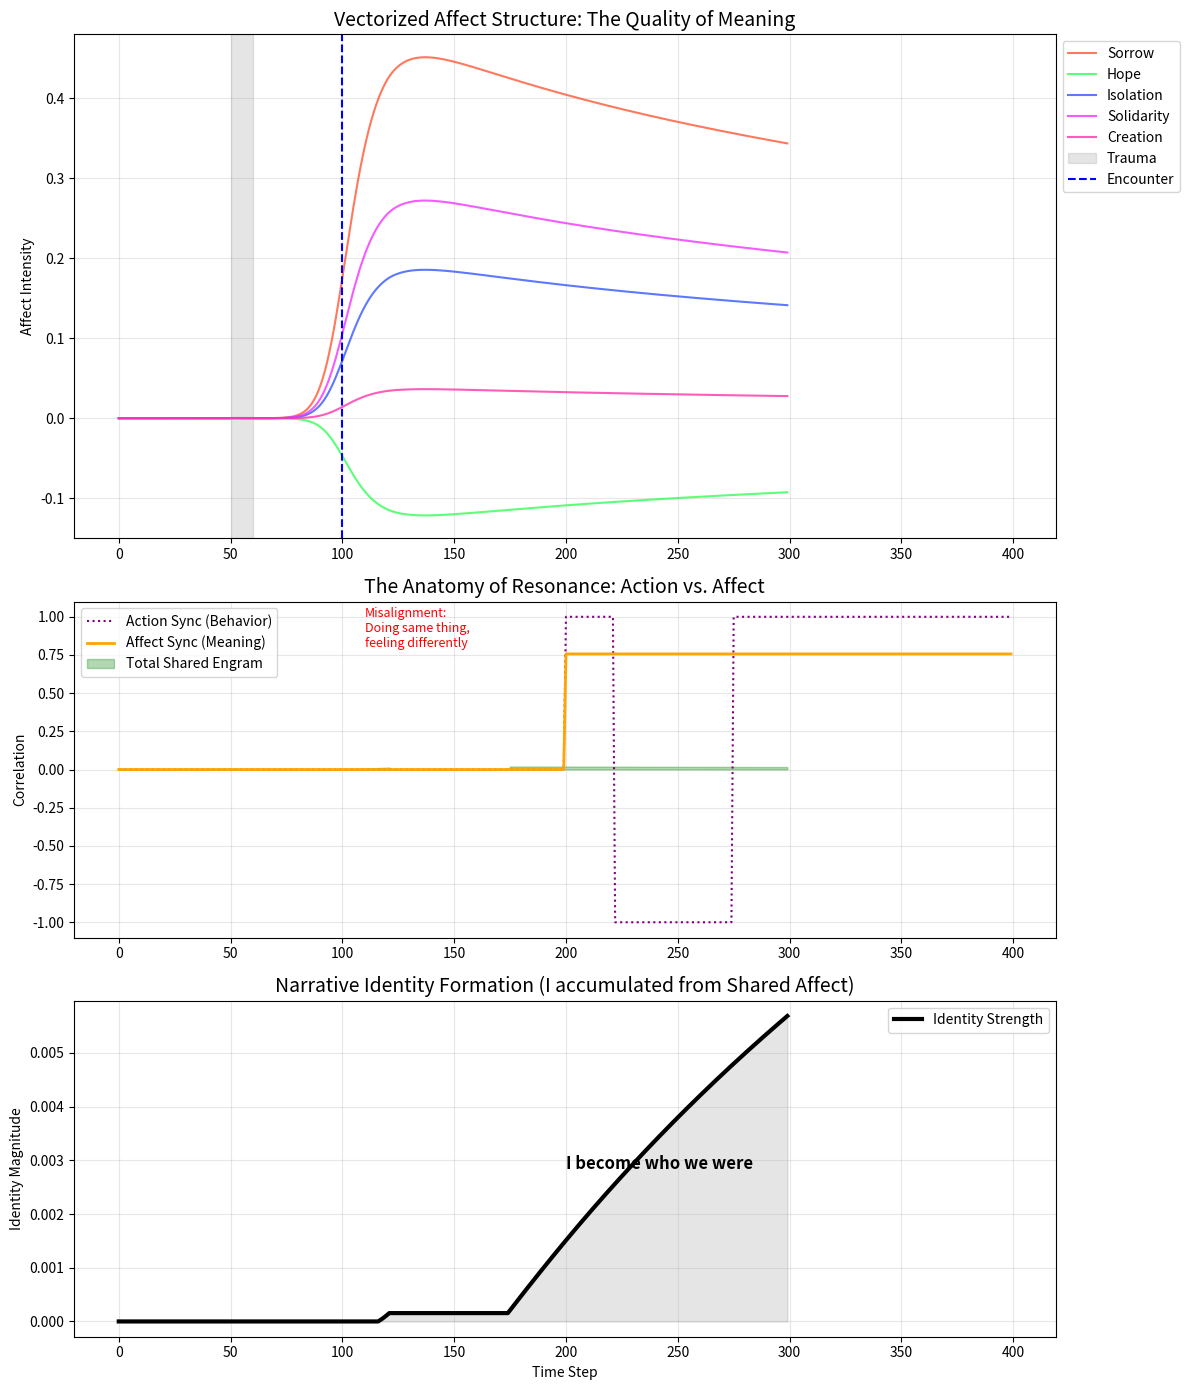

Generate this figure with matplotlib:
import numpy as np
import matplotlib.pyplot as plt
import matplotlib.cm as cm

# --- 研究用パラメータ設定 (Identity Phase) ---
STEPS = 300
DIM_MEANING = 3  # 知覚・痕跡の次元 (S, T)
DIM_AFFECT = 5  # 情動の次元 (A) [悲哀, 希望, 孤立, 連帯, 創造]

DT = 0.1
ALPHA_TRACE = 1.0
BETA_ACTION = 1.5
GAMMA_CREATION = 0.8

# Identity形成率
ETA_IDENTITY = 0.05

np.random.seed(45)  # 意図的なすれ違いを作るためのシード調整


def sigmoid(x):
    return 1.0 / (1.0 + np.exp(-x))


def softmax(x):
    e_x = np.exp(x - np.max(x))
    return e_x / (e_x.sum() + 1e-8)


def cosine_similarity(v1, v2):
    n1 = np.linalg.norm(v1)
    n2 = np.linalg.norm(v2)
    if n1 < 1e-6 or n2 < 1e-6:
        return 0.0
    return np.dot(v1, v2) / (n1 * n2)


class Identity_SIA_Agent:
    def __init__(self, name, affect_matrix_seed=0):
        self.name = name

        # 1. 状態変数
        self.S = np.zeros(DIM_MEANING)  # Self State
        self.T = np.zeros(DIM_MEANING)  # Trace (Physical/Memory)
        self.A = np.zeros(DIM_AFFECT)  # Affect Vector (Meaning) ★Vectorized
        self.I = np.zeros(DIM_AFFECT)  # Narrative Identity (Structure) ★New

        self.last_action = np.zeros(DIM_MEANING)

        # 2. 構造パラメータ (Trace -> Affect 変換行列)
        # 痕跡(3次元)をどういう感情(5次元)に解釈するか？という「性格」
        np.random.seed(affect_matrix_seed)
        self.W_T2A = np.random.uniform(-0.5, 0.8, (DIM_AFFECT, DIM_MEANING))

        # 履歴
        self.history = {
            'P_self': [], 'Action_Norm': [],
            'Affect_Vec': [], 'Identity_Norm': [], 'Discrepancy': []
        }

    def compute_attribution(self, E_meaning):
        diff = E_meaning - self.S
        dist = np.linalg.norm(diff)
        trace_mag = np.linalg.norm(self.T)
        action_mag = np.linalg.norm(self.last_action)

        logit = -dist + (ALPHA_TRACE * trace_mag) + (BETA_ACTION * action_mag)
        return sigmoid(logit), dist, diff

    def step(self, world_vec, interact_force=None, shared_resonance=0.0):
        # --- 1. 解釈と帰属 ---
        E_meaning = world_vec.copy()
        if interact_force is not None:
            E_meaning += interact_force

        P_self, dist, diff = self.compute_attribution(E_meaning)

        # --- 2. 痕跡形成 (Trace) ---
        # 物理的な痛みの記録
        attention = softmax(np.abs(diff) + np.abs(self.T))
        self.S += 0.5 * P_self * attention * diff * DT

        shock = np.tanh(dist)
        d_T = (shock * diff * P_self * DT) - (0.01 * self.T * DT)
        self.T += d_T

        # --- 3. 情動ベクトルの生成 (Vectorized Affect) ---
        # A(t) = decay * A(t-1) + W * T * P_self
        # つまり、痕跡(T)が変換行列(W)を通って、特定の「感情の質」になる

        affect_input = np.dot(self.W_T2A, self.T) * P_self

        # 自己回帰（物語的持続性）+ 入力
        self.A = 0.9 * self.A + 0.1 * affect_input

        # --- 4. アイデンティティの形成 (Identity Update) ★Core Theory ---
        # Identityは「一人」では育たない。「共有された共鳴」があった時だけ、
        # その瞬間のAffectがIdentityとして結晶化する。
        # I(t+1) = I(t) + η * Shared * A(t)

        if shared_resonance > 0.01:
            d_I = ETA_IDENTITY * shared_resonance * self.A * DT
            self.I += d_I

        # --- 5. 行動生成 ---
        # 行動は Affect の強さと、Identity の安定感から生まれる
        # Identityが確立してくると、行動はブレなくなる（今回は簡易実装）

        drive = np.linalg.norm(self.A) * GAMMA_CREATION
        action_vec = (self.S - world_vec) * drive

        self.last_action = action_vec

        # 履歴
        self.history['P_self'].append(P_self)
        self.history['Action_Norm'].append(np.linalg.norm(action_vec))
        self.history['Affect_Vec'].append(self.A.copy())
        self.history['Identity_Norm'].append(np.linalg.norm(self.I))
        self.history['Discrepancy'].append(dist)

        return action_vec


# --- 実験セットアップ ---

# 異なる「解釈特性(W)」を持つ二人
agent_A = Identity_SIA_Agent("Protagonist", affect_matrix_seed=42)
agent_B = Identity_SIA_Agent("Partner", affect_matrix_seed=99)

world_state = np.zeros(DIM_MEANING)
shared_engram_history = []
resonance_components = []  # [Action_Sync, Affect_Sync]

# シナリオ
# 0-50: 平穏
# 50-60: 共通のトラウマ体験 (Impact)
# 60-150: すれ違い (Actionは合うがAffectが合わない)
# 150-: 真の共鳴 (Identity形成)

print("Running SIA Identity Simulation...")

for t in range(STEPS):
    # --- 世界 ---
    if 50 <= t < 60:
        target = np.array([5.0, 5.0, 5.0])  # 強い衝撃
        world_state = 0.8 * world_state + 0.2 * target
    else:
        world_state *= 0.95  # 減衰

    # --- Interaction (t >= 100) ---
    interact_force_A = None
    current_shared = 0.0
    cos_act = 0.0
    cos_aff = 0.0

    if t >= 100:
        # 互いに影響し合う
        action_B = agent_B.step(world_state, interact_force=agent_A.last_action * 0.3, shared_resonance=0)
        interact_force_A = action_B * 0.3

        # --- Shared Engram Formula (Final Ver) ---
        # Shared = P1 * P2 * cos(Action) * cos(Affect) * min(|A1|, |A2|)

        p1 = agent_A.history['P_self'][-1]
        p2 = agent_B.history['P_self'][-1]

        # 1. 行動の同期
        cos_act = cosine_similarity(agent_A.last_action, agent_B.last_action)

        # 2. 感情(意味)の同期 ★Critical
        # 互いの感情ベクトルの向きが合っているか？
        cos_aff = cosine_similarity(agent_A.A, agent_B.A)

        # 3. 情動強度
        min_depth = min(np.linalg.norm(agent_A.A), np.linalg.norm(agent_B.A))

        # 統合共鳴値 (負の共鳴はゼロとする)
        if cos_act > 0 and cos_aff > 0:
            current_shared = p1 * p2 * cos_act * cos_aff * min_depth
        else:
            current_shared = 0.0

    # ResonanceをフィードバックしてIdentity更新に使う
    shared_engram_history.append(current_shared)
    resonance_components.append([cos_act, cos_aff])

    # Agent A Update (Shared値を渡す -> Identity形成へ)
    action_A = agent_A.step(world_state, interact_force_A, shared_resonance=current_shared)

    # 世界更新
    world_state += action_A * 0.1

# --- 可視化 ---
fig = plt.figure(figsize=(12, 14))
gs = fig.add_gridspec(3, 1, height_ratios=[1.5, 1, 1])

# 1. Vectorized Affect Stream (感情の質の変化)
ax1 = fig.add_subplot(gs[0])
ax1.set_title("Vectorized Affect Structure: The Quality of Meaning", fontsize=14)
# 5次元の感情を積み上げグラフ等で表現したいが、ここでは主要な3次元をラインで
aff_data = np.array(agent_A.history['Affect_Vec'])  # (Steps, 5)
colors = ['#FF5733', '#33FF57', '#3357FF', '#F333FF', '#FF33A8']
labels = ['Sorrow', 'Hope', 'Isolation', 'Solidarity', 'Creation']

for i in range(5):
    ax1.plot(aff_data[:, i], label=labels[i], color=colors[i], alpha=0.8, linewidth=1.5)

ax1.axvspan(50, 60, color='gray', alpha=0.2, label='Trauma')
ax1.axvline(100, color='blue', linestyle='--', label='Encounter')
ax1.set_ylabel("Affect Intensity")
ax1.legend(loc='upper left', bbox_to_anchor=(1, 1))
ax1.grid(True, alpha=0.3)

# 2. The Anatomy of Resonance (Action vs Affect Sync)
ax2 = fig.add_subplot(gs[1], sharex=ax1)
ax2.set_title("The Anatomy of Resonance: Action vs. Affect", fontsize=14)
res_data = np.array(resonance_components)  # (Steps-100, 2)
# 時間軸合わせ
padding = np.zeros((100, 2))
res_data = np.vstack([padding, res_data])

ax2.plot(res_data[:, 0], color='purple', linestyle=':', label='Action Sync (Behavior)')
ax2.plot(res_data[:, 1], color='orange', linewidth=2, label='Affect Sync (Meaning)')
ax2.fill_between(range(STEPS), np.array(shared_engram_history), color='green', alpha=0.3, label='Total Shared Engram')

ax2.set_ylabel("Correlation")
ax2.legend(loc='upper left')
ax2.grid(True, alpha=0.3)
ax2.text(110, 0.8, "Misalignment:\nDoing same thing,\nfeeling differently", color='red', fontsize=9)

# 3. Identity Formation (The Final Goal)
ax3 = fig.add_subplot(gs[2], sharex=ax1)
ax3.set_title("Narrative Identity Formation (I accumulated from Shared Affect)", fontsize=14)
id_norm = np.array(agent_A.history['Identity_Norm'])
ax3.plot(id_norm, color='black', linewidth=3, label='Identity Strength')
ax3.fill_between(range(STEPS), id_norm, color='black', alpha=0.1)

ax3.set_ylabel("Identity Magnitude")
ax3.set_xlabel("Time Step")
ax3.legend()
ax3.grid(True, alpha=0.3)
ax3.text(200, id_norm[-1] * 0.5, "I become who we were", color='black', fontsize=12, fontweight='bold')

plt.tight_layout()
plt.show()